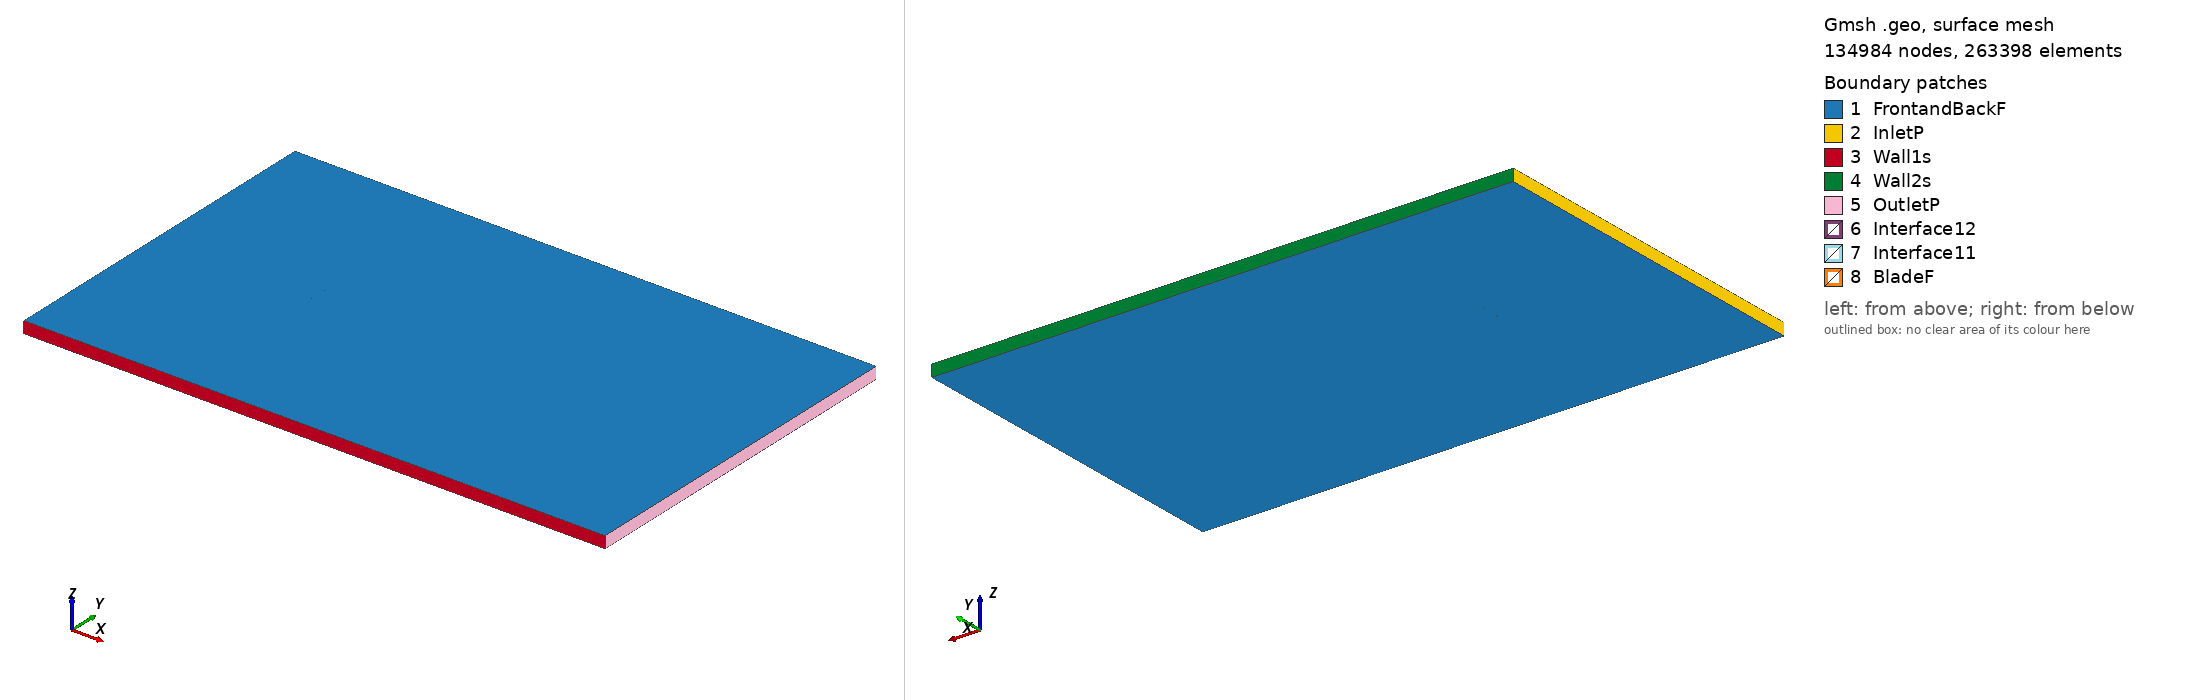

Gmsh geometry script, surface-meshed: 134984 nodes, 263398 surface elements. Boundary patches (legend numbers): 1 FrontandBackF, 2 InletP, 3 Wall1s, 4 Wall2s, 5 OutletP, 6 Interface12, 7 Interface11, 8 BladeF. Left view from above one corner, right view from below the opposite corner. Legend entries are the model's physical surfaces. The drawing asked Gmsh for element sizes between 1% and 20% of the model's largest extent; the script's own settings can give other sizes.

=== goe364_tsr_-4.4187_aoa_8.6312.geo (drawn) ===
SetFactory("OpenCASCADE");

Point(1) = {0.074390, 0.716583, 0, 1.0};
Point(2) = {0.072475, 0.717413, 0, 1.0};
Point(3) = {0.065094, 0.720684, 0, 1.0};
Point(4) = {0.050238, 0.726610, 0, 1.0};
Point(5) = {0.035335, 0.732228, 0, 1.0};
Point(6) = {0.020386, 0.737538, 0, 1.0};
Point(7) = {0.005343, 0.742232, 0, 1.0};
Point(8) = {-0.009841, 0.746002, 0, 1.0};
Point(9) = {-0.025164, 0.748848, 0, 1.0};
Point(10) = {-0.040745, 0.750000, 0, 1.0};
Point(11) = {-0.048641, 0.749883, 0, 1.0};
Point(12) = {-0.056676, 0.748842, 0, 1.0};
Point(13) = {-0.060764, 0.747858, 0, 1.0};
Point(14) = {-0.064923, 0.746415, 0, 1.0};
Point(15) = {-0.069221, 0.744045, 0, 1.0};
Point(16) = {-0.071475, 0.742169, 0, 1.0};
Point(17) = {-0.074151, 0.737519, 0, 1.0};
Point(18) = {-0.072410, 0.736009, 0, 1.0};
Point(19) = {-0.070483, 0.735729, 0, 1.0};
Point(20) = {-0.066592, 0.735418, 0, 1.0};
Point(21) = {-0.062693, 0.735153, 0, 1.0};
Point(22) = {-0.058780, 0.734981, 0, 1.0};
Point(23) = {-0.050978, 0.734482, 0, 1.0};
Point(24) = {-0.043200, 0.733829, 0, 1.0};
Point(25) = {-0.027689, 0.732215, 0, 1.0};
Point(26) = {-0.012249, 0.730139, 0, 1.0};
Point(27) = {0.003168, 0.727910, 0, 1.0};
Point(28) = {0.018515, 0.725218, 0, 1.0};
Point(29) = {0.033862, 0.722526, 0, 1.0};
Point(30) = {0.049209, 0.719834, 0, 1.0};
Point(31) = {0.064509, 0.716834, 0, 1.0};
Point(32) = {0.072171, 0.715411, 0, 1.0};
Point(33) = {0.074159, 0.715065, 0, 1.0};
Point(34) = {-0.074390, -0.716583, 0, 1.0};
Point(35) = {-0.072475, -0.717413, 0, 1.0};
Point(36) = {-0.065094, -0.720684, 0, 1.0};
Point(37) = {-0.050238, -0.726610, 0, 1.0};
Point(38) = {-0.035335, -0.732228, 0, 1.0};
Point(39) = {-0.020386, -0.737538, 0, 1.0};
Point(40) = {-0.005343, -0.742232, 0, 1.0};
Point(41) = {0.009841, -0.746002, 0, 1.0};
Point(42) = {0.025164, -0.748848, 0, 1.0};
Point(43) = {0.040745, -0.750000, 0, 1.0};
Point(44) = {0.048641, -0.749883, 0, 1.0};
Point(45) = {0.056676, -0.748842, 0, 1.0};
Point(46) = {0.060764, -0.747858, 0, 1.0};
Point(47) = {0.064923, -0.746415, 0, 1.0};
Point(48) = {0.069221, -0.744045, 0, 1.0};
Point(49) = {0.071475, -0.742169, 0, 1.0};
Point(50) = {0.074151, -0.737519, 0, 1.0};
Point(51) = {0.072410, -0.736009, 0, 1.0};
Point(52) = {0.070483, -0.735729, 0, 1.0};
Point(53) = {0.066592, -0.735418, 0, 1.0};
Point(54) = {0.062693, -0.735153, 0, 1.0};
Point(55) = {0.058780, -0.734981, 0, 1.0};
Point(56) = {0.050978, -0.734482, 0, 1.0};
Point(57) = {0.043200, -0.733829, 0, 1.0};
Point(58) = {0.027689, -0.732215, 0, 1.0};
Point(59) = {0.012249, -0.730139, 0, 1.0};
Point(60) = {-0.003168, -0.727910, 0, 1.0};
Point(61) = {-0.018515, -0.725218, 0, 1.0};
Point(62) = {-0.033862, -0.722526, 0, 1.0};
Point(63) = {-0.049209, -0.719834, 0, 1.0};
Point(64) = {-0.064509, -0.716834, 0, 1.0};
Point(65) = {-0.072171, -0.715411, 0, 1.0};
Point(66) = {-0.074159, -0.715065, 0, 1.0};

// Lines: first blade (splines 1-4)
Spline(1) = {1:33};
Spline(2) = {33,1};

// Lines: second blade (splines 5-8)
Spline(3) = {34:66};
Spline(4) = {66,34};

// Outer domain (points 20001-4 and lines)
Point(67) = {-13.50000000, -15.00000000, 0, 1.0};
Point(68) = {-13.50000000, 15.00000000, 0, 1.0};
Point(69) = {36.00000000, 15.00000000, 0, 1.0};
Point(70) = {36.00000000, -15.00000000, 0, 1.0};
Line(11) = {67, 68};
Line(12) = {68, 69};
Line(13) = {69, 70};
Line(14) = {67, 70};

// Interface (between moving and stationary domain) (circles)
Circle(9) = {0, 0, 0, 0.80000000, 0, 2*Pi};
Circle(10) = {0, 0, 0, 0.80000000, 0, 2*Pi};

// Loops collect Lines/Splines/etc (blade1, blade2, domain, first circle)
Line Loop(1) = {1:2};
Line Loop(2) = {3:4};
Line Loop(3) = {11,12,13,-14};
Line Loop(4) = {9};

// BooleanDifference cuts out the circle/interface from the domain
Plane Surface(1) = {3};
Plane Surface(2) = {4};
BooleanDifference{ Surface{1}; Delete;}{ Surface{2}; Delete;}

// This one cuts out the blades from the inner circle/interface
Line Loop(6) = {10};
Plane Surface(5) = {6};
Plane Surface(6) = {1};
Plane Surface(7) = {2};
BooleanDifference{ Surface{5}; Delete;}{ Surface{6,7}; Delete;}

// extrude to 3rd dimension
Extrude {0, 0, 1} {Surface{1}; Surface{5}; Layers{1}; Recombine;}

// Physical Surfaces are the named boundaries (patches)
Physical Surface("Interface11") = {12};
Physical Surface("Interface12") = {10};

// sides of domain
Physical Surface("InletP") = {6};
Physical Surface("OutletP") = {9};

// top and bottom of domain
Physical Surface("Wall1s") = {7};
Physical Surface("Wall2s") = {8};

// Check FrontandBackF by ensuring there is nothing in the 3rd dimension
Physical Surface("FrontandBackF") = {1,11,5,17};
Physical Surface("BladeF") = {13:16};
Physical Volume("Turbine") = {2};
Physical Volume("Farfield") = {1};

// settings for airfoil boundary layer
Field[1] = BoundaryLayer;
Field[1].EdgesList = {1:4};
Field[1].hwall_n = 1e-3;
Field[1].thickness = 1.5e-2;
Field[1].ratio = 1.05;
Field[1].Quads = 1;
BoundaryLayer Field = 1;

// control points for mesh (blade and interface)
// floor((arc length / 1.5mm)/ 2) -> Transfinite Line
Transfinite Line {1,3} = 102 Using Progression 1;
Transfinite Line {2,4} = 2 Using Progression 1;
Transfinite Line {9, 15} = 800 Using Progression 1;

// For more information on gmsh syntax, visit http://gmsh.info/doc/texinfo/gmsh.html
